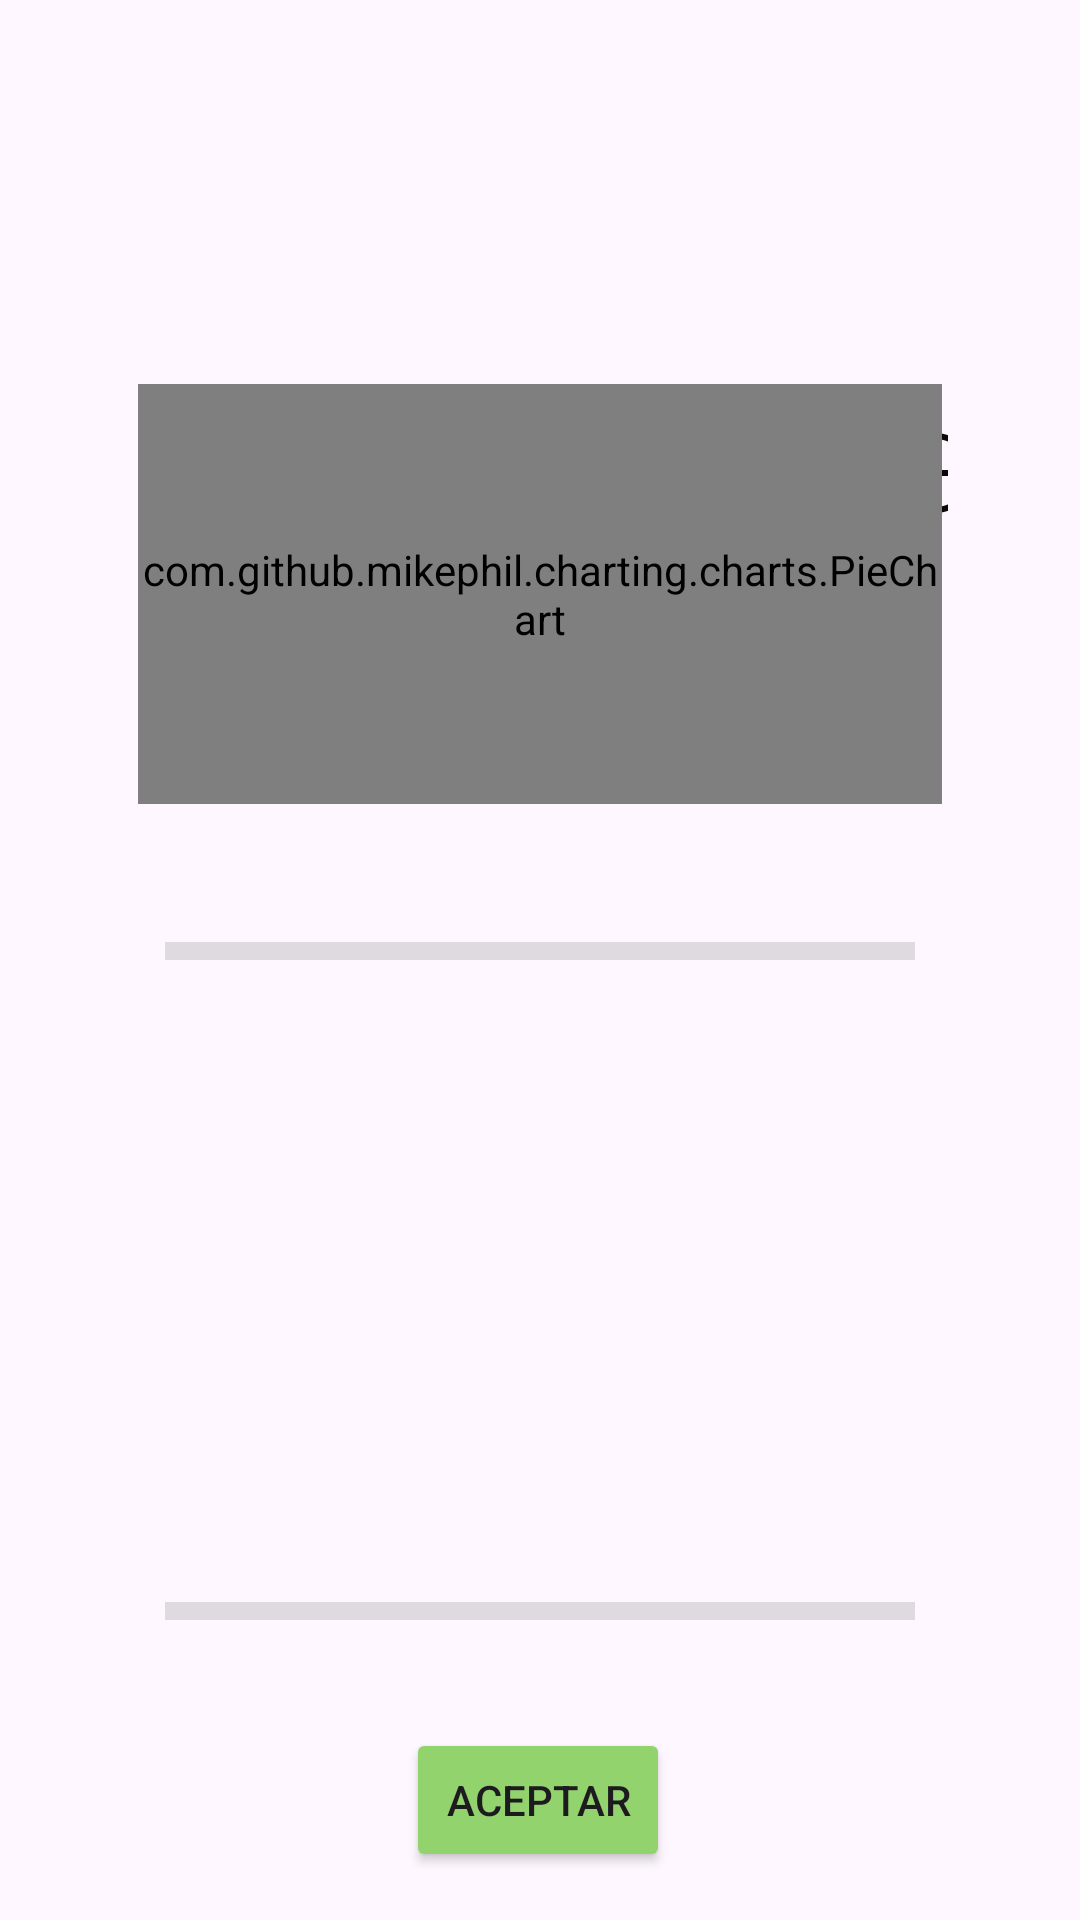

Reconstruct the res/layout file that produces this screen, plus the resources it refers to.
<!-- AndroidManifest.xml: application theme Theme.MyApplication -->
<!-- res/layout/act_planeacion_egresos.xml -->
<?xml version="1.0" encoding="utf-8"?>
<androidx.constraintlayout.widget.ConstraintLayout xmlns:android="http://schemas.android.com/apk/res/android"
    xmlns:app="http://schemas.android.com/apk/res-auto"
    xmlns:tools="http://schemas.android.com/tools"
    android:id="@+id/main"
    android:layout_width="match_parent"
    android:layout_height="match_parent"
    tools:context=".PlaneacionEgresos">

    <TextView
        android:id="@+id/TextView17"
        android:layout_width="wrap_content"
        android:layout_height="wrap_content"
        android:layout_marginStart="66dp"
        android:layout_marginTop="58dp"
        android:layout_marginEnd="115dp"
        android:layout_marginBottom="606dp"
        android:fontFamily="@font/quicksand"
        android:text="@string/titlePlaneacionEgresos"
        android:textSize="48sp"
        app:layout_constraintBottom_toBottomOf="parent"
        app:layout_constraintEnd_toEndOf="parent"
        app:layout_constraintStart_toStartOf="parent"
        app:layout_constraintTop_toTopOf="parent" />

    <TextView
        android:id="@+id/textView1"
        android:layout_width="wrap_content"
        android:layout_height="wrap_content"
        android:layout_marginStart="100dp"
        android:layout_marginTop="126dp"
        android:layout_marginEnd="122dp"
        android:layout_marginBottom="539dp"
        android:fontFamily="@font/quicksand"
        android:text="@string/titlePlanEgresos"
        android:textSize="48sp"
        app:layout_constraintBottom_toBottomOf="parent"
        app:layout_constraintEnd_toEndOf="parent"
        app:layout_constraintStart_toStartOf="parent"
        app:layout_constraintTop_toTopOf="parent" />

    <ImageButton
        android:id="@+id/btnAgregarI"
        android:layout_width="0dp"
        android:layout_height="67dp"
        android:layout_marginStart="307dp"
        android:layout_marginTop="124dp"
        android:layout_marginEnd="44dp"
        android:backgroundTint="#00FFFFFF"
        android:contentDescription="@string/imgAddPlanEg"
        app:layout_constraintEnd_toEndOf="parent"
        app:layout_constraintHorizontal_bias="0.0"
        app:layout_constraintStart_toStartOf="parent"
        app:layout_constraintTop_toTopOf="parent"
        app:srcCompat="@drawable/add" />

    <com.github.mikephil.charting.charts.PieChart
        android:id="@+id/graficaPlanEgresos"
        android:layout_width="match_parent"
        android:layout_height="140dp"
        android:layout_margin="46dp"
        android:layout_marginBottom="60dp"
        app:layout_constraintBottom_toTopOf="@+id/divider4"
        app:layout_constraintEnd_toEndOf="parent"
        app:layout_constraintStart_toStartOf="parent"
        app:layout_constraintTop_toBottomOf="@+id/textView1"
        app:layout_constraintVertical_bias="1.0" />


    <View
        android:id="@+id/divider2"
        android:layout_width="0dp"
        android:layout_height="0dp"
        android:layout_marginStart="55dp"
        android:layout_marginEnd="288dp"
        android:background="?android:attr/listDivider"
        app:layout_constraintBottom_toBottomOf="@+id/divider5"
        app:layout_constraintEnd_toStartOf="@+id/divider3"
        app:layout_constraintStart_toStartOf="parent"
        app:layout_constraintTop_toBottomOf="@+id/divider4" />

    <View
        android:id="@+id/divider3"
        android:layout_width="0dp"
        android:layout_height="0dp"
        android:layout_marginEnd="56dp"
        android:background="?android:attr/listDivider"
        app:layout_constraintBottom_toBottomOf="@+id/divider5"
        app:layout_constraintEnd_toEndOf="parent"
        app:layout_constraintStart_toEndOf="@+id/divider2"
        app:layout_constraintTop_toBottomOf="@+id/divider4" />

    <View
        android:id="@+id/divider4"
        android:layout_width="0dp"
        android:layout_height="6dp"
        android:layout_marginStart="55dp"
        android:layout_marginEnd="55dp"
        android:layout_marginBottom="320dp"
        android:background="?android:attr/listDivider"
        app:layout_constraintBottom_toBottomOf="parent"
        app:layout_constraintEnd_toEndOf="parent"
        app:layout_constraintHorizontal_bias="0.0"
        app:layout_constraintStart_toStartOf="parent" />

    <View
        android:id="@+id/divider5"
        android:layout_width="0dp"
        android:layout_height="6dp"
        android:layout_marginStart="55dp"
        android:layout_marginEnd="55dp"
        android:layout_marginBottom="100dp"
        android:background="?android:attr/listDivider"
        app:layout_constraintBottom_toBottomOf="parent"
        app:layout_constraintEnd_toEndOf="parent"
        app:layout_constraintHorizontal_bias="0.0"
        app:layout_constraintStart_toStartOf="parent" />

    <androidx.recyclerview.widget.RecyclerView
        android:id="@+id/recyclerPlanEgresos"
        android:layout_width="285dp"
        android:layout_height="228dp"
        android:padding="10dp"
        app:layout_constraintBottom_toTopOf="@+id/divider5"
        app:layout_constraintEnd_toEndOf="parent"
        app:layout_constraintStart_toStartOf="parent"
        app:layout_constraintTop_toBottomOf="@+id/divider4" />


    <Button
        android:id="@+id/btnAceptarPlan"
        android:layout_width="wrap_content"
        android:layout_height="wrap_content"
        android:layout_marginBottom="16dp"
        android:backgroundTint="#92D36E"
        android:text="@string/aceptarPlanEg"
        app:layout_constraintBottom_toBottomOf="parent"
        app:layout_constraintEnd_toEndOf="parent"
        app:layout_constraintHorizontal_bias="0.498"
        app:layout_constraintStart_toStartOf="parent" />
</androidx.constraintlayout.widget.ConstraintLayout>
<!-- resources referenced by this layout -->
<resources>
  <!-- drawable add: png bitmap (drawable-nodpi, 1981 bytes) -->
  <string name="aceptarPlanEg">Aceptar</string>
  <string name="imgAddPlanEg">agregar plan egresos\n</string>
  <string name="titlePlanEgresos">Egresos</string>
  <string name="titlePlaneacionEgresos">Planeación</string>
  <style name="Theme.MyApplication" parent="Base.Theme.MyApplication" />
  <style name="Base.Theme.MyApplication" parent="Theme.Material3.DayNight.NoActionBar">
          
          
      </style>
</resources>
